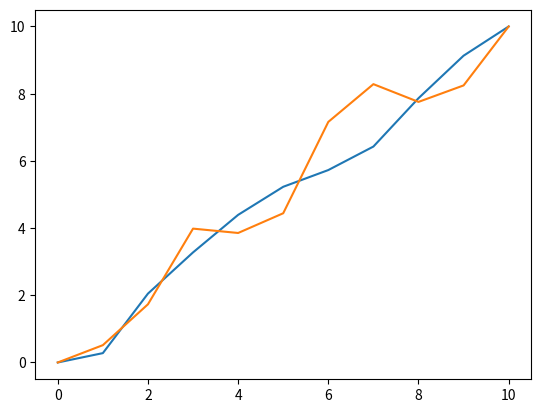

Reproduce this figure in Python.
import numpy as np
import matplotlib.pyplot as plt

# Parameters
n = 10  # Number of divisions
sigma_x = 1.0  # Standard deviation for x-direction noise
sigma_y = 1.0  # Standard deviation for y-direction noise

# Points A and B
x_A, y_A = 0, 0
x_B, y_B = 10, 10

# Compute step sizes
dist_x_AB = x_B - x_A
dist_y_AB = y_B - y_A
unit_step_x = dist_x_AB / n
unit_step_y = dist_y_AB / n

# Initialize route
route = [(x_A, y_A)]  # Start with point A

# Generate route points with Gaussian noise
for i in range(1, n):
    # Ideal next point
    x_i = x_A + i * unit_step_x
    y_i = y_A + i * unit_step_y
    
    # Add Gaussian noise
    noise_x = np.random.normal(0, sigma_x)
    noise_y = np.random.normal(0, sigma_y)
    x_sampled = x_i + noise_x
    y_sampled = y_i + noise_y
    
    # Append to route
    route.append((x_sampled, y_sampled))

# Add final point B
route.append((x_B, y_B))

# Display the route points
for idx, point in enumerate(route):
    print(f"Point {idx}: {point}")
    
plt.plot(route)
plt.show()
    
